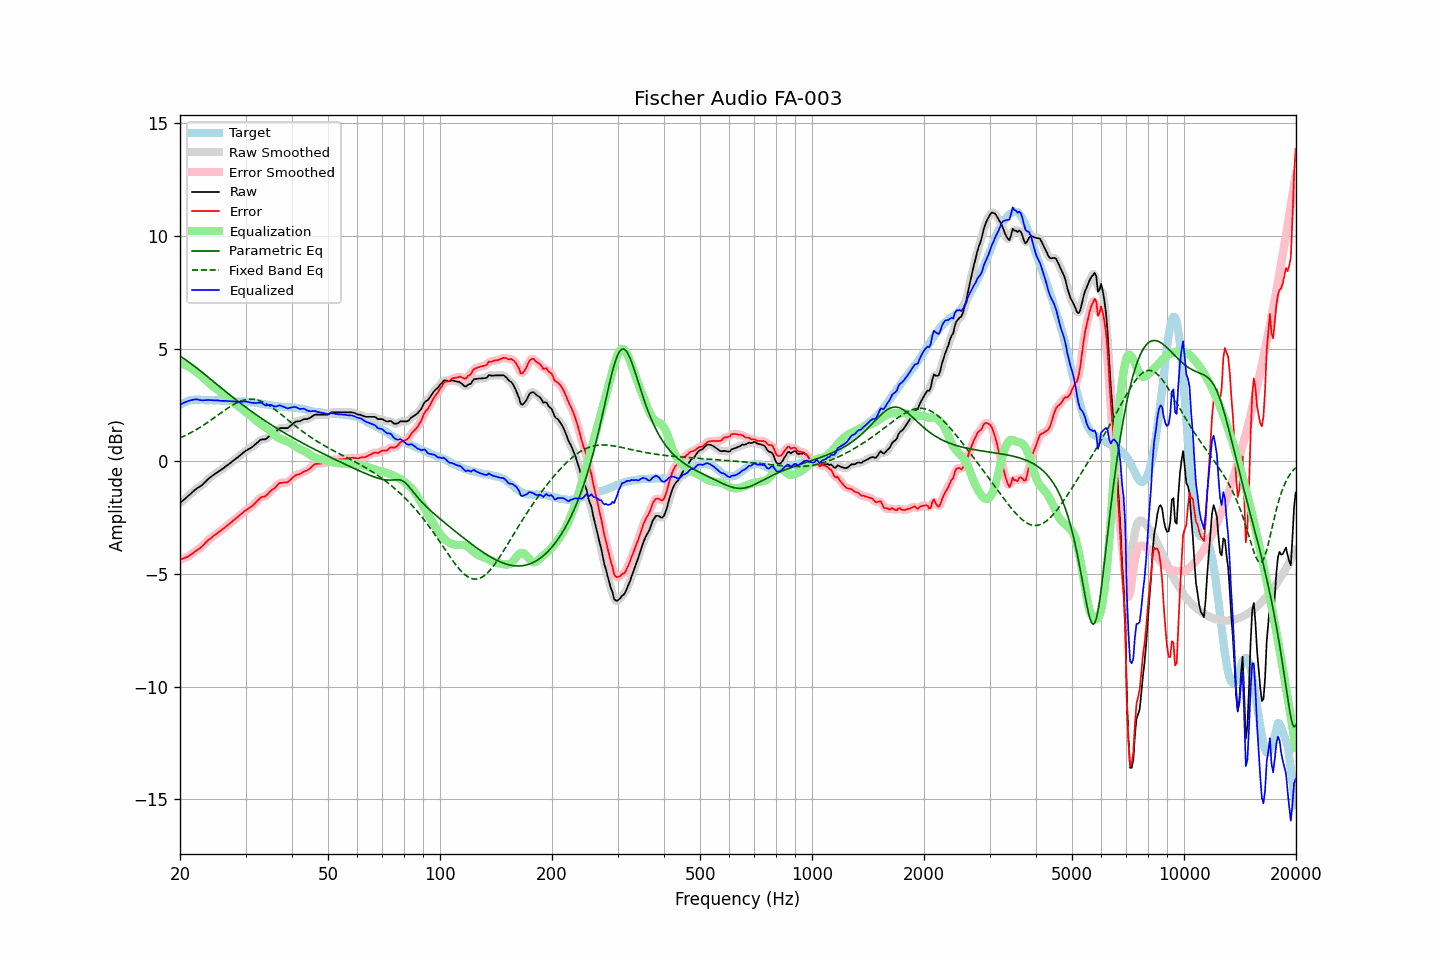

Values plotted in this chart, from the file beside it:
frequency, raw, error, smoothed, error_smoothed, equalization, parametric_eq, fixed_band_eq, equalized_raw, equalized_smoothed, target
20.00, -1.85, -4.36, -1.85, -4.36, 4.37, 4.67, 1.04, 2.52, 2.52, 2.51
20.20, -1.79, -4.34, -1.79, -4.34, 4.34, 4.62, 1.07, 2.55, 2.55, 2.55
20.40, -1.73, -4.32, -1.73, -4.31, 4.31, 4.58, 1.10, 2.59, 2.59, 2.59
20.61, -1.67, -4.28, -1.67, -4.29, 4.28, 4.53, 1.13, 2.61, 2.61, 2.61
20.81, -1.61, -4.26, -1.60, -4.26, 4.25, 4.48, 1.17, 2.64, 2.64, 2.65
21.02, -1.54, -4.23, -1.54, -4.22, 4.21, 4.43, 1.21, 2.67, 2.67, 2.69
21.23, -1.48, -4.18, -1.48, -4.18, 4.17, 4.38, 1.24, 2.69, 2.69, 2.70
21.44, -1.42, -4.14, -1.41, -4.13, 4.13, 4.33, 1.28, 2.71, 2.71, 2.72
21.66, -1.35, -4.08, -1.35, -4.08, 4.08, 4.27, 1.32, 2.73, 2.73, 2.73
21.87, -1.29, -4.02, -1.29, -4.02, 4.03, 4.22, 1.36, 2.74, 2.74, 2.73
22.09, -1.23, -3.97, -1.23, -3.97, 3.98, 4.16, 1.40, 2.75, 2.75, 2.74
22.31, -1.18, -3.92, -1.18, -3.92, 3.92, 4.11, 1.44, 2.75, 2.74, 2.74
22.54, -1.14, -3.88, -1.14, -3.87, 3.86, 4.05, 1.49, 2.72, 2.73, 2.74
22.76, -1.09, -3.81, -1.09, -3.82, 3.80, 4.00, 1.53, 2.71, 2.71, 2.73
22.99, -1.04, -3.75, -1.03, -3.75, 3.74, 3.94, 1.58, 2.70, 2.71, 2.72
23.22, -0.97, -3.68, -0.97, -3.68, 3.68, 3.88, 1.62, 2.71, 2.71, 2.72
23.45, -0.90, -3.60, -0.90, -3.61, 3.61, 3.82, 1.67, 2.71, 2.71, 2.71
23.69, -0.83, -3.53, -0.83, -3.53, 3.55, 3.76, 1.72, 2.72, 2.72, 2.71
23.92, -0.76, -3.46, -0.76, -3.47, 3.48, 3.71, 1.77, 2.72, 2.72, 2.71
24.16, -0.71, -3.42, -0.70, -3.41, 3.42, 3.65, 1.82, 2.71, 2.72, 2.72
24.40, -0.65, -3.36, -0.65, -3.36, 3.36, 3.59, 1.87, 2.71, 2.71, 2.71
24.65, -0.60, -3.30, -0.60, -3.31, 3.30, 3.53, 1.92, 2.71, 2.71, 2.70
24.89, -0.55, -3.25, -0.55, -3.25, 3.25, 3.47, 1.97, 2.70, 2.71, 2.70
25.14, -0.50, -3.20, -0.50, -3.20, 3.20, 3.41, 2.02, 2.70, 2.70, 2.70
25.39, -0.45, -3.15, -0.45, -3.15, 3.15, 3.35, 2.07, 2.70, 2.70, 2.70
25.65, -0.41, -3.10, -0.41, -3.10, 3.09, 3.29, 2.12, 2.69, 2.69, 2.69
25.91, -0.36, -3.04, -0.36, -3.04, 3.04, 3.24, 2.18, 2.68, 2.68, 2.68
26.16, -0.31, -2.99, -0.31, -2.99, 2.99, 3.18, 2.23, 2.68, 2.68, 2.68
26.43, -0.25, -2.93, -0.25, -2.93, 2.93, 3.12, 2.28, 2.68, 2.68, 2.68
26.69, -0.20, -2.88, -0.20, -2.87, 2.87, 3.06, 2.33, 2.68, 2.68, 2.68
26.96, -0.15, -2.82, -0.14, -2.82, 2.82, 3.00, 2.37, 2.67, 2.67, 2.67
27.23, -0.09, -2.76, -0.09, -2.76, 2.76, 2.95, 2.42, 2.67, 2.67, 2.67
27.50, -0.04, -2.71, -0.04, -2.70, 2.70, 2.89, 2.46, 2.66, 2.66, 2.67
27.77, 0.02, -2.63, 0.02, -2.64, 2.64, 2.83, 2.51, 2.66, 2.66, 2.66
28.05, 0.07, -2.58, 0.07, -2.58, 2.58, 2.78, 2.55, 2.65, 2.65, 2.66
28.33, 0.13, -2.51, 0.13, -2.52, 2.52, 2.72, 2.58, 2.65, 2.65, 2.65
28.62, 0.18, -2.46, 0.18, -2.46, 2.46, 2.67, 2.62, 2.64, 2.64, 2.64
28.90, 0.24, -2.40, 0.24, -2.40, 2.40, 2.61, 2.65, 2.64, 2.64, 2.64
29.19, 0.30, -2.34, 0.30, -2.34, 2.34, 2.56, 2.68, 2.64, 2.64, 2.64
29.48, 0.36, -2.29, 0.36, -2.28, 2.29, 2.50, 2.70, 2.65, 2.65, 2.65
29.78, 0.42, -2.22, 0.42, -2.23, 2.23, 2.45, 2.72, 2.65, 2.65, 2.64
30.08, 0.47, -2.18, 0.47, -2.17, 2.18, 2.40, 2.74, 2.65, 2.65, 2.65
30.38, 0.51, -2.12, 0.51, -2.12, 2.13, 2.34, 2.75, 2.64, 2.64, 2.63
30.68, 0.55, -2.08, 0.55, -2.07, 2.07, 2.29, 2.76, 2.63, 2.62, 2.63
30.99, 0.59, -2.02, 0.59, -2.03, 2.01, 2.24, 2.76, 2.61, 2.61, 2.62
31.30, 0.64, -1.97, 0.64, -1.97, 1.95, 2.19, 2.76, 2.59, 2.60, 2.62
31.61, 0.70, -1.91, 0.70, -1.91, 1.89, 2.14, 2.75, 2.59, 2.59, 2.61
31.93, 0.76, -1.83, 0.76, -1.84, 1.83, 2.09, 2.74, 2.59, 2.59, 2.59
32.24, 0.82, -1.76, 0.83, -1.76, 1.77, 2.04, 2.72, 2.59, 2.60, 2.58
32.57, 0.88, -1.70, 0.89, -1.68, 1.71, 1.99, 2.70, 2.60, 2.60, 2.58
32.89, 0.95, -1.62, 0.94, -1.63, 1.66, 1.94, 2.68, 2.61, 2.60, 2.57
33.22, 0.97, -1.57, 0.96, -1.59, 1.61, 1.89, 2.65, 2.58, 2.57, 2.55
33.55, 0.97, -1.57, 0.97, -1.57, 1.56, 1.84, 2.61, 2.53, 2.53, 2.55
33.89, 0.97, -1.55, 0.99, -1.54, 1.51, 1.79, 2.58, 2.48, 2.50, 2.52
34.23, 1.02, -1.50, 1.02, -1.49, 1.46, 1.75, 2.54, 2.48, 2.49, 2.52
34.57, 1.08, -1.42, 1.08, -1.42, 1.41, 1.70, 2.50, 2.49, 2.49, 2.50
34.92, 1.15, -1.34, 1.14, -1.35, 1.36, 1.65, 2.45, 2.51, 2.50, 2.49
35.27, 1.20, -1.28, 1.19, -1.29, 1.29, 1.61, 2.40, 2.49, 2.48, 2.49
35.62, 1.23, -1.23, 1.24, -1.23, 1.22, 1.56, 2.35, 2.45, 2.46, 2.46
35.97, 1.27, -1.18, 1.28, -1.17, 1.16, 1.52, 2.30, 2.43, 2.44, 2.45
... 635 more rows
